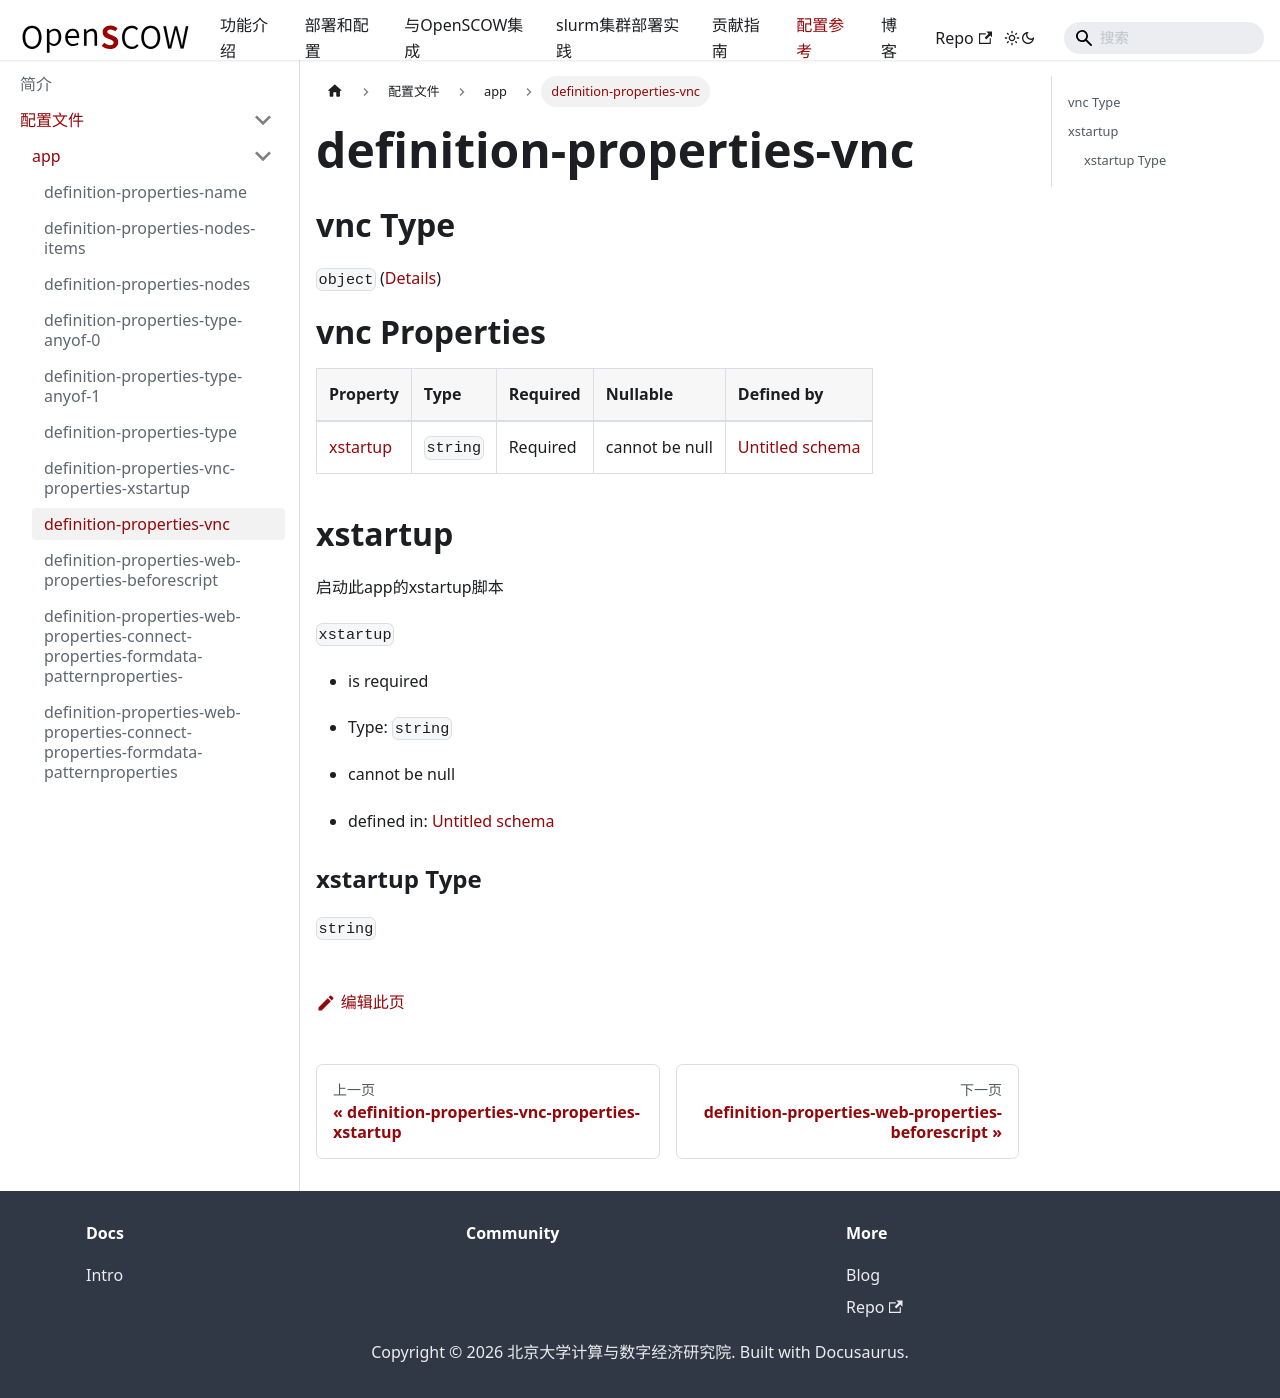

repository: PKUHPC/OpenSCOW · page: pr-preview/pr-1470/docs/refs/config/app/definition-properties-vnc.html · generator: docusaurus

## vnc Type

`object` ([Details](definition-properties-vnc.md))

# vnc Properties

| Property              | Type     | Required | Nullable       | Defined by                                                                                                          |
| :-------------------- | :------- | :------- | :------------- | :------------------------------------------------------------------------------------------------------------------ |
| [xstartup](#xstartup) | `string` | Required | cannot be null | [Untitled schema](definition-properties-vnc-properties-xstartup.md "undefined#/properties/vnc/properties/xstartup") |

## xstartup

启动此app的xstartup脚本

`xstartup`

*   is required

*   Type: `string`

*   cannot be null

*   defined in: [Untitled schema](definition-properties-vnc-properties-xstartup.md "undefined#/properties/vnc/properties/xstartup")

### xstartup Type

`string`
